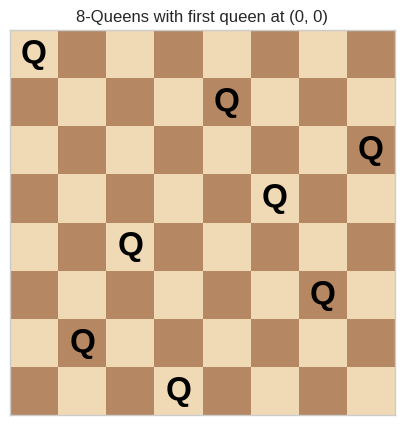
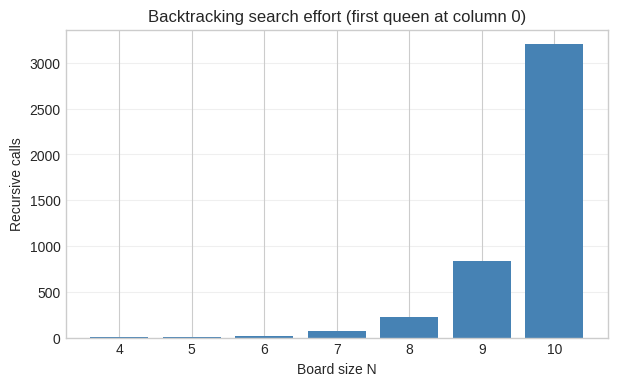

Write Python code to recreate these figures, in order.
# %% [markdown]
# # Practical 4 — N-Queens using Backtracking
#
# **Subject:** Design and Analysis of Algorithms (410241)  
# **Class:** B.E. Computer Engineering, Semester I  
# **Lab:** Laboratory Practice III (410246)
#
# ---
#
# ## 1. Aim
#
# Design an $N \times N$ chessboard with the **first queen already placed**, and
# use backtracking to place the remaining $N-1$ queens so that no two queens
# attack each other.
#
# ## 2. Problem statement
#
# Place $N$ queens on an $N \times N$ board such that:
#
# - every row contains exactly one queen,
# - every column contains exactly one queen,
# - no two queens share a diagonal.
#
# The first queen is fixed at row `0`, column `first_col`. Generate one valid
# board (and optionally all valid boards), and count the solutions.
#
# ## 3. Objectives
#
# - Understand the backtracking design technique.
# - Use constraint sets to check column and diagonal conflicts in $O(1)$ time.
# - Prune partial solutions as soon as they become invalid.
# - Analyse the worst-case and practical complexity of backtracking.
#
# ## 4. Theory
#
# ### 4.1 Constraints
#
# Two queens at $(r_1,c_1)$ and $(r_2,c_2)$ attack each other if:
#
# - they are in the same row: $r_1=r_2$,
# - they are in the same column: $c_1=c_2$,
# - they are on the same diagonal: $|r_1-r_2|=|c_1-c_2|$.
#
# Because we place exactly one queen per row, the row constraint is automatic.
# We only need to track:
#
# - **columns** already occupied,
# - **main diagonals**, identified by $r-c$,
# - **anti-diagonals**, identified by $r+c$.
#
# For a queen at $(r,c)$:
#
# - the column is `c`,
# - the main diagonal is `r - c`,
# - the anti-diagonal is `r + c`.
#
# ### 4.2 Backtracking
#
# ```text
# PLACE(row)
#     if row == N
#         record a solution
#         return
#     for col = 0 to N-1
#         if col, row-col and row+col are all free
#             put a queen at (row, col)
#             mark column and diagonals
#             PLACE(row + 1)
#             remove the queen and unmark      // backtrack
# ```
#
# The first queen is placed before the recursion starts. The recursion then
# begins at row 1.
#
# ### 4.3 Complexity
#
# In the worst case the search tree has about $N!$ nodes, so the time complexity
# is $O(N!)$. The constraint checks prune most branches, so the practical
# running time is much smaller. The recursion depth and the board use $O(N)$
# space.
#
# The number of solutions grows quickly:
#
# | N | 1 | 2 | 3 | 4 | 5 | 6 | 7 | 8 |
# |---|---|---|---|---|---|---|---|---|
# | Solutions | 1 | 0 | 0 | 2 | 10 | 4 | 40 | 92 |

# %%
import matplotlib.pyplot as plt
import pandas as pd

plt.style.use("seaborn-v0_8-whitegrid")


# %%
def solve_n_queens(n: int, first_col: int = 0, find_all: bool = False):
    """Solve N-Queens with the first queen fixed at (0, first_col).

    Returns
    -------
    solutions : list[list[int]]
        Each solution is a list ``board`` where ``board[row] = column``.
    nodes : int
        Number of recursive calls made by the backtracking search.
    """
    if n < 1:
        raise ValueError("N must be a positive integer")
    if not 0 <= first_col < n:
        raise ValueError(f"first_col must be between 0 and {n - 1}")

    board = [-1] * n
    board[0] = first_col

    # Constraint sets for O(1) conflict checks.
    occupied_columns = {first_col}
    occupied_main_diagonals = {0 - first_col}   # r - c
    occupied_anti_diagonals = {0 + first_col}   # r + c

    solutions: list[list[int]] = []
    nodes = 0

    def backtrack(row: int) -> bool:
        """Place queens from ``row`` onwards. Return True to stop early."""
        nonlocal nodes
        nodes += 1

        if row == n:
            solutions.append(board.copy())
            return not find_all

        for col in range(n):
            main_diagonal = row - col
            anti_diagonal = row + col

            if (
                col in occupied_columns
                or main_diagonal in occupied_main_diagonals
                or anti_diagonal in occupied_anti_diagonals
            ):
                continue

            # Choose.
            board[row] = col
            occupied_columns.add(col)
            occupied_main_diagonals.add(main_diagonal)
            occupied_anti_diagonals.add(anti_diagonal)

            # Explore.
            if backtrack(row + 1):
                return True

            # Un-choose (backtrack).
            occupied_columns.remove(col)
            occupied_main_diagonals.remove(main_diagonal)
            occupied_anti_diagonals.remove(anti_diagonal)
            board[row] = -1

        return False

    backtrack(1)
    return solutions, nodes


def board_as_text(board: list[int]) -> str:
    """Render a board as a grid of Q and . characters."""
    n = len(board)
    lines = []
    for row in range(n):
        lines.append(" ".join("Q" if board[row] == col else "." for col in range(n)))
    return "\n".join(lines)


# %%
# Solve the standard 8-queens problem with the first queen at (0, 0).
n = 8
solutions, nodes = solve_n_queens(n, first_col=0, find_all=True)

print(f"Board size       : {n} x {n}")
print(f"First queen      : row 0, column 0")
print(f"Solutions found  : {len(solutions)}")
print(f"Recursive calls  : {nodes}")
print("\nFirst solution:")
print(board_as_text(solutions[0]))

# %%
# Display all solutions found for the fixed first queen.
# (There are 4 for this configuration.)
for number, solution in enumerate(solutions, start=1):
    columns = [column + 1 for column in solution]
    print(f"Solution {number}: queen columns by row = {columns}")
    print(board_as_text(solution))
    print()

# %% [markdown]
# The four solutions are distinct, but they are related by the symmetry of the
# square board. Fixing the first queen removes the translations/reflections that
# would otherwise produce duplicate-looking boards.

# %%
# Visualise the first solution as a chessboard.
def draw_board(board: list[int], title: str = "N-Queens solution") -> None:
    n = len(board)
    figure, axis = plt.subplots(figsize=(5, 5))
    for row in range(n):
        for col in range(n):
            colour = "#f0d9b5" if (row + col) % 2 == 0 else "#b58863"
            axis.add_patch(
                plt.Rectangle((col, n - 1 - row), 1, 1, facecolor=colour)
            )
    for row, col in enumerate(board):
        axis.text(
            col + 0.5,
            n - 1 - row + 0.5,
            "Q",
            ha="center",
            va="center",
            fontsize=24,
            fontweight="bold",
            color="black",
        )
    axis.set_xlim(0, n)
    axis.set_ylim(0, n)
    axis.set_aspect("equal")
    axis.set_xticks([])
    axis.set_yticks([])
    axis.set_title(title)
    plt.show()


draw_board(solutions[0], "8-Queens with first queen at (0, 0)")

# %%
# Count solutions for different board sizes and first-queen columns.
count_rows = []
for size in range(4, 9):
    row = {"N": size}
    for first_column in range(size):
        found, _ = solve_n_queens(size, first_col=first_column, find_all=True)
        row[f"col {first_column}"] = len(found)
    row["total"] = sum(row[f"col {c}"] for c in range(size))
    count_rows.append(row)

count_table = pd.DataFrame(count_rows).set_index("N")
count_table = count_table.apply(
    lambda column: column.map(lambda value: "" if pd.isna(value) else int(value))
)
count_table

# %% [markdown]
# ### Why some entries are zero
#
# For $N=4$ and $N=6$, a queen in a corner leaves no valid completion. The table
# also shows the symmetry of the board: the counts for column `c` and column
# `N-1-c` are equal, because reflecting the board left-to-right preserves all
# constraints. The total in the last column is the well-known number of
# $N$-queens solutions (2, 10, 4, 40, 92 for $N=4,\dots,8$).
#
# ### Test cases
#
# 1. $N=1$: one queen at `(0,0)`, one solution.
# 2. $N=2,3$: no solution.
# 3. Invalid first column: a `ValueError`.
# 4. A large board: the search still terminates quickly for $N=8$.

# %%
# Edge cases and validation.
for size, first_column in [(1, 0), (2, 0), (3, 0), (4, 1)]:
    found, calls = solve_n_queens(size, first_col=first_column, find_all=True)
    print(
        f"N={size}, first_col={first_column}: "
        f"{len(found)} solution(s), {calls} recursive calls"
    )

for bad_size, bad_column in [(0, 0), (4, 4), (4, -1)]:
    try:
        solve_n_queens(bad_size, first_col=bad_column)
    except ValueError as error:
        print(f"ValueError: {error}")

assert len(solve_n_queens(1)[0]) == 1
assert len(solve_n_queens(2, find_all=True)[0]) == 0
assert len(solve_n_queens(3, find_all=True)[0]) == 0
print("\nAll validation checks passed ✓")

# %%
# Compare the number of solutions and the search effort as N grows.
growth_rows = []
for size in range(4, 11):
    found, calls = solve_n_queens(size, first_col=0, find_all=True)
    growth_rows.append(
        {
            "N": size,
            "solutions (first_col=0)": len(found),
            "recursive calls": calls,
        }
    )

growth = pd.DataFrame(growth_rows)
growth

# %%
plt.figure(figsize=(7, 4))
plt.bar(growth["N"], growth["recursive calls"], color="steelblue")
plt.xlabel("Board size N")
plt.ylabel("Recursive calls")
plt.title("Backtracking search effort (first queen at column 0)")
plt.xticks(growth["N"])
plt.grid(axis="y", alpha=0.3)
plt.show()

# %%
# ============================================================================
# DETAILED OUTPUT EXPLANATION
# ============================================================================
import math

print("DETAILED OUTPUT EXPLANATION - DAA Practical 4 (N-Queens)")
print("=" * 78)
print(
    "The first queen is fixed at row 0, column 0 for the 8x8 run. Backtracking\n"
    "then places one queen in each remaining row. The report explains the\n"
    "solution count, the search effort, the symmetry and the validation cases."
)

print("\n1. 8-QUEENS RESULT WITH FIRST QUEEN AT (0, 0)")
print("-" * 78)
print(f"Board size          : {n} x {n}")
print(f"Solutions found     : {len(solutions)}")
print(f"Recursive calls     : {nodes}")
print(f"Queen columns by row: {[column + 1 for column in solutions[0]]}")
print("First solution:")
print(board_as_text(solutions[0]))
print("Interpretation: each number is the 1-based column of the queen in that")
print("row. No two numbers repeat (column constraint), and no two queens share")
print("a diagonal because the solver only places a queen when r-c and r+c are")
print("both free. This is one valid completion of the fixed first queen.")

print("\n2. ALL FOUR SOLUTIONS FOR THIS FIXED FIRST QUEEN")
print("-" * 78)
for number, solution in enumerate(solutions, start=1):
    print(f"  Solution {number}: {[column + 1 for column in solution]}")
print("The four boards are distinct solutions of the full 8-queens problem.")
print("There are 92 solutions in total when the first queen is allowed in any")
print("column; fixing her at column 0 keeps only the completions compatible")
print("with that choice.")

print("\n3. SEARCH EFFORT AND GROWTH")
print("-" * 78)
print("Growth for the fixed first queen at column 0:")
for _, row in growth.iterrows():
    size = int(row["N"])
    estimate = math.factorial(size)
    print(
        f"  N={size:2d}: solutions={int(row['solutions (first_col=0)']):3d}, "
        f"calls={int(row['recursive calls']):7d}, N!={estimate:,}"
    )
print("The number of recursive calls is much smaller than N! on these boards.")
print("That gap is the effect of pruning: a partial board is abandoned as soon")
print("as the next queen has no legal column. The worst-case bound O(N!) still")
print("describes the search tree, but the constraint checks make the practical")
print("search much smaller.")

print("\n4. SOLUTION COUNTS BY BOARD SIZE AND FIRST COLUMN")
print("-" * 78)
for size in count_table.index:
    row = count_table.loc[size]
    total = int(row["total"])
    print(f"  N={int(size)}: total solutions={total}")
print("Known totals: N=4 -> 2, N=5 -> 10, N=6 -> 4, N=7 -> 40, N=8 -> 92.")
print("The zero entries at N=4 and N=6 for some first columns are real: a queen")
print("in that column leaves no valid completion. The table is left-right")
print("symmetric because reflecting the board preserves all constraints.")

print("\n5. EDGE CASES AND VALIDATION")
print("-" * 78)
for size, first_column in [(1, 0), (2, 0), (3, 0), (4, 1)]:
    found, calls = solve_n_queens(size, first_col=first_column, find_all=True)
    print(
        f"  N={size}, first_col={first_column}: "
        f"{len(found)} solution(s), {calls} recursive calls"
    )
for bad_size, bad_column in [(0, 0), (4, 4), (4, -1)]:
    try:
        solve_n_queens(bad_size, first_col=bad_column)
    except ValueError as error:
        print(f"  ValueError correctly raised: {error}")
print("N=1 has one solution. N=2 and N=3 have none. Invalid board sizes and")
print("columns are rejected before the search starts.")

print("\n6. COMPLEXITY TAKEAWAY")
print("-" * 78)
print("Time  : O(N!) in the worst case, with pruning usually much smaller")
print("Space : O(N) for the board, three constraint sets and recursion stack")
print("Storing all S solutions adds O(N*S) space.")
print("The key idea is to check columns and diagonals in O(1) instead of")
print("rescanning the board for every candidate queen.")

# %% [markdown]
# ### Observations
#
# 1. The first queen is placed before the search begins; the recursion only
#    handles rows `1 ... N-1`. This satisfies the requirement of a pre-placed
#    first queen.
# 2. The three sets (`columns`, `r-c`, `r+c`) make each conflict check $O(1)$.
#    Without them, checking a partial board would take $O(N)$ per candidate.
# 3. Backtracking is a depth-first search with pruning. A partial board is
#    abandoned as soon as a queen cannot be placed in the current row.
# 4. The number of recursive calls is much smaller than $N!$ for $N=8$, showing
#    the effect of pruning. The worst-case bound is still $O(N!)$.
# 5. The board is stored as a one-dimensional list: `board[row] = column`. This
#    uses $O(N)$ space instead of an $N \times N$ matrix.
#
# ### Complexity analysis
#
# - **Time:** $O(N!)$ in the worst case; the exact number of nodes depends on
#   $N$ and on the fixed first column.
# - **Space:** $O(N)$ for the board, the three constraint sets and the recursion
#   stack. Storing all solutions adds $O(N \cdot S)$ for $S$ solutions.
#
# ## 5. Conclusion
#
# We designed an $N$-Queens solver in which the first queen is placed at a
# chosen column. Backtracking places the remaining queens row by row, using
# column and diagonal sets for constant-time conflict checks. The program finds
# all valid boards for $N=8$ and handles impossible boards and invalid input
# gracefully. The experiment demonstrates how pruning turns an exponential
# search into a practical algorithm for small $N$.
#
# ## 6. Viva questions
#
# | Question | Short answer |
# |---|---|
# | What is backtracking? | A depth-first search that abandons a partial solution as soon as it cannot be completed. |
# | Why is one queen placed per row? | It removes the row-conflict check and reduces the branching factor. |
# | How is a diagonal identified? | Main diagonal: $r-c$; anti-diagonal: $r+c$. |
# | What is the worst-case time complexity? | $O(N!)$. |
# | What is the space complexity? | $O(N)$ for the board and recursion stack (excluding stored solutions). |
# | Why are constraint sets used? | They make conflict checks $O(1)$ instead of scanning the board. |
# | How many solutions does 8-Queens have? | 92 in total; with the first queen fixed at a particular column, fewer. |
# | What happens if the first queen is in a corner? | For some $N$ (e.g. $N=4$), no completion exists, so the algorithm correctly returns no solution. |
